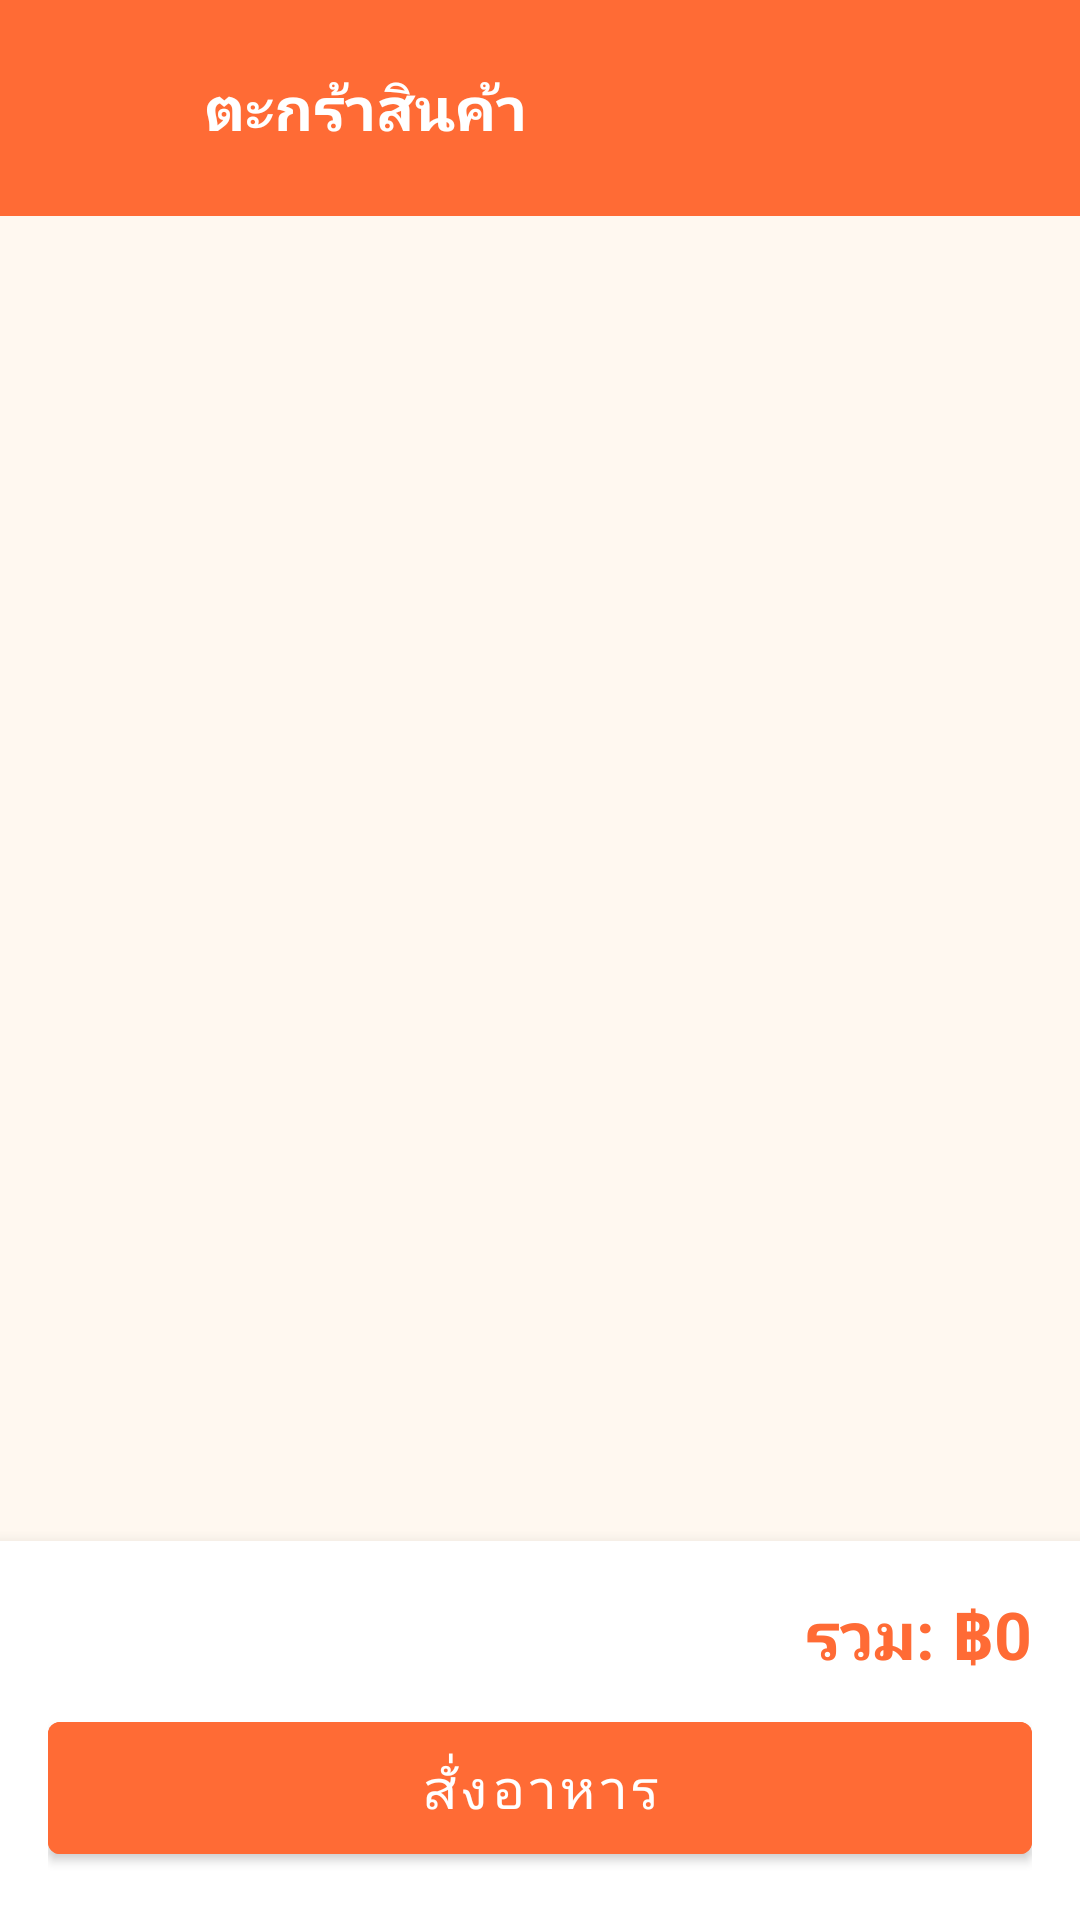

Write the Android layout XML for this screen, with the resource values it uses.
<!-- AndroidManifest.xml: application theme Theme.PomDelivery -->
<!-- res/layout/activity_cart.xml -->
<?xml version="1.0" encoding="utf-8"?>
<LinearLayout xmlns:android="http://schemas.android.com/apk/res/android"
    android:layout_width="match_parent"
    android:layout_height="match_parent"
    android:background="#FFF8F0"
    android:orientation="vertical">

    <LinearLayout
        android:layout_width="match_parent"
        android:layout_height="wrap_content"
        android:background="#FF6B35"
        android:gravity="center_vertical"
        android:orientation="horizontal"
        android:padding="16dp">

        <ImageButton
            android:id="@+id/btnBack"
            android:layout_width="40dp"
            android:layout_height="40dp"
            android:background="?attr/selectableItemBackgroundBorderless"
            android:src="@drawable/ic_back"
            android:contentDescription="Back" />

        <TextView
            android:layout_width="0dp"
            android:layout_height="wrap_content"
            android:layout_marginStart="12dp"
            android:layout_weight="1"
            android:text="ตะกร้าสินค้า"
            android:textColor="@android:color/white"
            android:textSize="20sp"
            android:textStyle="bold" />

        <ImageButton
            android:id="@+id/btnClearCart"
            android:layout_width="40dp"
            android:layout_height="40dp"
            android:background="?attr/selectableItemBackgroundBorderless"
            android:src="@drawable/ic_delete"
            android:contentDescription="Clear"
            xmlns:app="http://schemas.android.com/apk/res-auto"
            app:tint="@android:color/white" />
    </LinearLayout>

    <TextView
        android:id="@+id/tvEmpty"
        android:layout_width="match_parent"
        android:layout_height="0dp"
        android:layout_weight="1"
        android:gravity="center"
        android:text="ตะกร้าว่าง\nเลือกอาหารจากเมนู"
        android:textColor="#AAAAAA"
        android:textSize="18sp"
        android:visibility="gone" />

    <androidx.recyclerview.widget.RecyclerView
        android:id="@+id/rvCart"
        android:layout_width="match_parent"
        android:layout_height="0dp"
        android:layout_weight="1"
        android:clipToPadding="false"
        android:padding="12dp" />

    <LinearLayout
        android:layout_width="match_parent"
        android:layout_height="wrap_content"
        android:background="@android:color/white"
        android:elevation="8dp"
        android:orientation="vertical"
        android:padding="16dp">

        <TextView
            android:id="@+id/tvTotal"
            android:layout_width="match_parent"
            android:layout_height="wrap_content"
            android:gravity="end"
            android:text="รวม: ฿0"
            android:textColor="#FF6B35"
            android:textSize="22sp"
            android:textStyle="bold" />

        <com.google.android.material.button.MaterialButton
            android:id="@+id/btnOrder"
            android:layout_width="match_parent"
            android:layout_height="56dp"
            android:layout_marginTop="8dp"
            android:text="สั่งอาหาร"
            android:textSize="18sp"
            android:backgroundTint="#FF6B35" />
    </LinearLayout>

</LinearLayout>
<!-- resources referenced by this layout -->
<resources>
  <style name="Theme.PomDelivery" parent="Theme.MaterialComponents.Light.NoActionBar">
          <item name="colorPrimary">#FF6B35</item>
          <item name="colorPrimaryVariant">#E55A2B</item>
          <item name="colorOnPrimary">@android:color/white</item>
          <item name="colorSecondary">#2196F3</item>
          <item name="colorSecondaryVariant">#1976D2</item>
          <item name="colorOnSecondary">@android:color/white</item>
          <item name="android:statusBarColor">#E55A2B</item>
      </style>
</resources>
